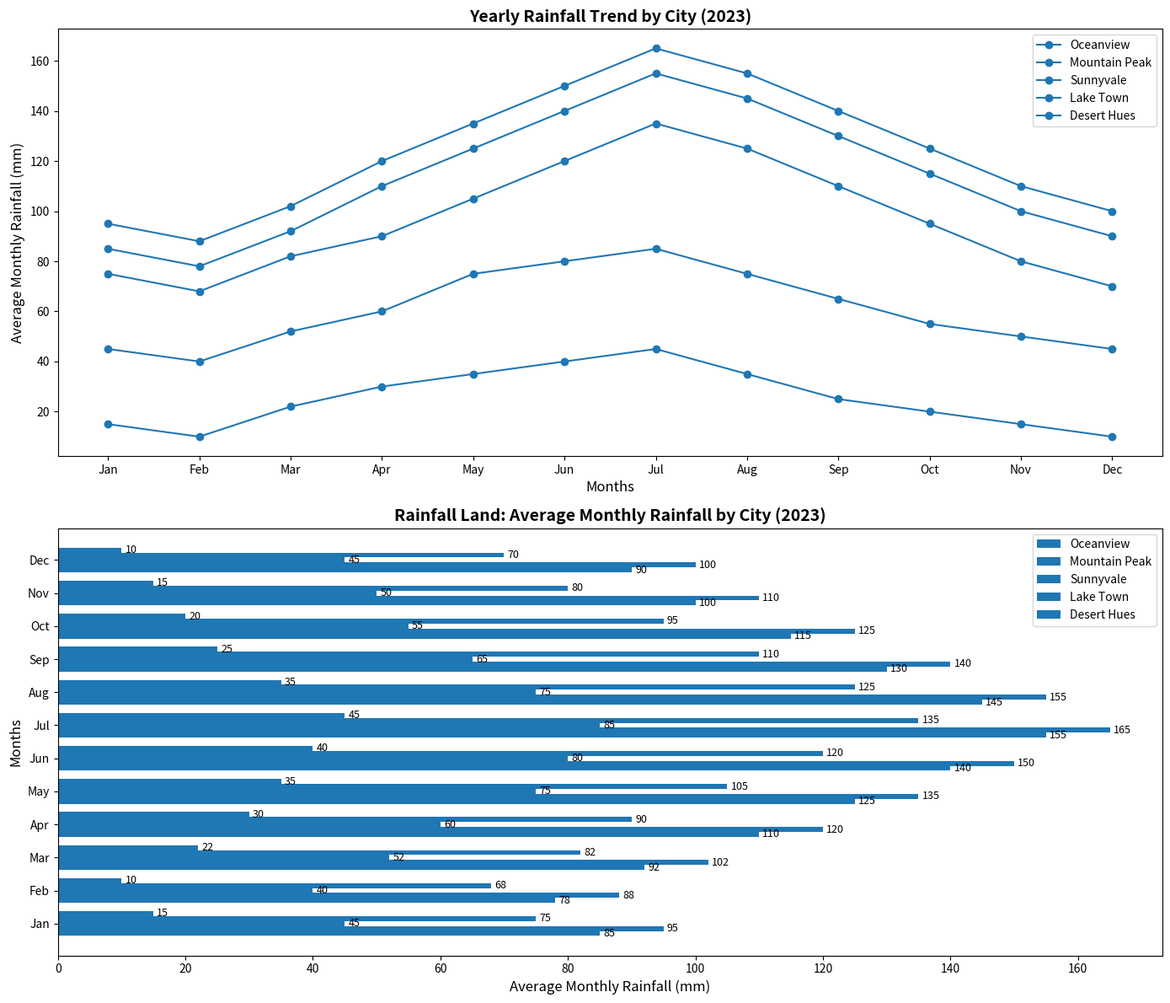

Write Python code to recreate this figure.
import matplotlib.pyplot as plt
import numpy as np

cities = ['Oceanview', 'Mountain Peak', 'Sunnyvale', 'Lake Town', 'Desert Hues']
rainfall_data = [
    [85, 78, 92, 110, 125, 140, 155, 145, 130, 115, 100, 90],  # Oceanview
    [95, 88, 102, 120, 135, 150, 165, 155, 140, 125, 110, 100],  # Mountain Peak
    [45, 40, 52, 60, 75, 80, 85, 75, 65, 55, 50, 45],  # Sunnyvale
    [75, 68, 82, 90, 105, 120, 135, 125, 110, 95, 80, 70],  # Lake Town
    [15, 10, 22, 30, 35, 40, 45, 35, 25, 20, 15, 10],  # Desert Hues
]
months = ['Jan', 'Feb', 'Mar', 'Apr', 'May', 'Jun', 'Jul', 'Aug', 'Sep', 'Oct', 'Nov', 'Dec']
rainfall_data = np.array(rainfall_data)

fig, axs = plt.subplots(nrows=2, ncols=1, figsize=(14, 12))

bar_width = 0.15
y = np.arange(len(months))
color = '#1f77b4'

# Line plot
marker = 'o'
for i, city in enumerate(cities):
    axs[0].plot(months, rainfall_data[i], marker=marker, color=color, label=city)

axs[0].set_xlabel('Months', fontsize=12)
axs[0].set_ylabel('Average Monthly Rainfall (mm)', fontsize=12)
axs[0].set_title('Yearly Rainfall Trend by City (2023)', fontsize=14, fontweight='bold')
axs[0].legend(loc='best')

# Horizontal Bar plot
for i, city in enumerate(cities):
    bars = axs[1].barh(y + i * bar_width, rainfall_data[i], bar_width, label=city, color=color)
    for bar in bars:
        axs[1].annotate(f'{bar.get_width()}',
                        xy=(bar.get_width(), bar.get_y() + bar.get_height() / 2),
                        xytext=(3, 0), textcoords='offset points',
                        ha='left', va='center', fontsize=9)

axs[1].set_ylabel('Months', fontsize=12)
axs[1].set_xlabel('Average Monthly Rainfall (mm)', fontsize=12)
axs[1].set_title('Rainfall Land: Average Monthly Rainfall by City (2023)', fontsize=14, fontweight='bold')
axs[1].set_yticks(y + bar_width * (len(cities) / 2 - 0.5))
axs[1].set_yticklabels(months, fontsize=10)
axs[1].legend(loc='best')

plt.tight_layout()
plt.show()
